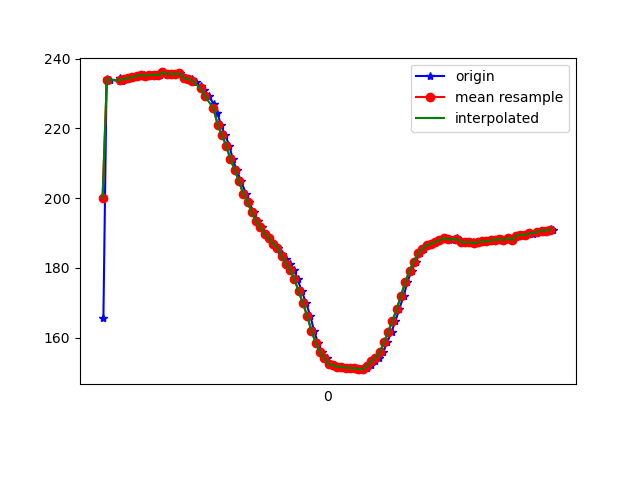

The data file committed next to this chart (first rows):
1617848024384, 543668013974808, 165.72266, -233.39844, -49.51172
1617848024399, 543668027862001, 234.2, -263.5, -56.05
1617848024415, 543668046907295, 234, -263.5, -55.76
1617848024462, 543668065861025, 233.5, -263, -56.74
1617848024463, 543668084967361, 234.4, -263.3, -56.25
1617848024471, 543668104012655, 233.5, -263.1, -55.47
1617848024490, 543668122996906, 234.2, -263.7, -55.76
1617848024513, 543668142103242, 234.4, -263.6, -56.15
1617848024534, 543668161331663, 234.7, -263.3, -56.05
1617848024559, 543668186572782, 235, -263.2, -55.37
1617848024574, 543668201894476, 235.4, -263.4, -55.37
1617848024594, 543668220207258, 235.1, -262.7, -53.81
1617848024615, 543668239252552, 235.3, -263.4, -55.08
1617848024633, 543668258511495, 235.4, -263.2, -54
1617848024648, 543668277404182, 235.3, -263.1, -54.69
1617848024667, 543668296815731, 236, -262.1, -54.39
1617848024685, 543668315861025, 235.5, -262.1, -54.88
1617848024706, 543668335242053, 235.6, -261.1, -54.39
1617848024724, 543668353860048, 235.5, -260.2, -54.39
1617848024743, 543668373149512, 235.7, -259.4, -54.88
1617848024763, 543668392011678, 234.5, -258.5, -54.69
1617848024781, 543668410660195, 234.2, -257.8, -55.86
1617848024801, 543668430102265, 234.2, -256.4, -55.86
1617848024819, 543668448903388, 233.2, -255.5, -57.81
1617848024840, 543668467857118, 232.1, -254.4, -56.84
1617848024857, 543668487177103, 230.9, -252.6, -57.32
1617848024878, 543668506313961, 229.2, -251.2, -58.3
1617848024901, 543668525725510, 227.1, -249, -59.18
1617848024918, 543668544953932, 224.5, -245.2, -60.35
1617848024935, 543668564121310, 221.1, -241.3, -59.96
1617848024955, 543668583288689, 218.1, -237.5, -59.57
1617848024975, 543668602517111, 215, -235, -57.91
1617848024991, 543668621623447, 211.1, -233.4, -57.62
1617848025009, 543668640729783, 208.1, -231.6, -56.54
1617848025030, 543668659805598, 204.8, -230.5, -57.13
1617848025053, 543668678972977, 201.3, -230.6, -57.52
1617848025067, 543668698170877, 198.8, -231, -59.38
1617848025090, 543668717185649, 195.9, -231.3, -59.96
1617848025108, 543668736322507, 193.5, -231.6, -60.64
1617848025128, 543668755245715, 191.7, -231.7, -61.33
1617848025143, 543668774657265, 189.8, -232.7, -61.33
1617848025162, 543668793702558, 188.5, -232, -61.43
1617848025181, 543668812747852, 186.9, -231.7, -61.04
1617848025201, 543668831793145, 185.8, -232.7, -61.04
1617848025220, 543668850807918, 184.1, -232.7, -61.82
1617848025239, 543668869914254, 182.6, -233.6, -62.3
1617848025259, 543668888867984, 181.2, -234.2, -62.01
1617848025279, 543668908004841, 179.4, -235.2, -63.09
1617848025295, 543668927080656, 176.8, -235.7, -62.79
1617848025315, 543668946095428, 173.2, -235.8, -61.82
1617848025335, 543668965110201, 169.8, -235.1, -58.3
1617848025355, 543668984338622, 166.2, -234.3, -56.45
1617848025372, 543669003414437, 161.9, -233.4, -51.66
1617848025391, 543669022490252, 158.5, -233.8, -48.44
1617848025411, 543669041535546, 155.8, -233.8, -44.04
1617848025431, 543669060672403, 154.1, -233.9, -39.84
1617848025448, 543669079839782, 152.3, -233.3, -37.4
1617848025467, 543669098854554, 152.1, -233.5, -35.55
1617848025487, 543669117869327, 151.7, -233.7, -33.3
1617848025505, 543669136914620, 151.7, -233.9, -32.81
1617848025531, 543669155990435, 151.4, -234, -32.62
... 51 more rows
